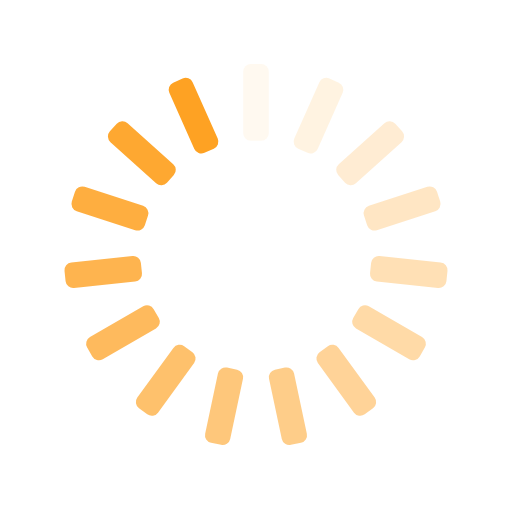
t = 0.00 s
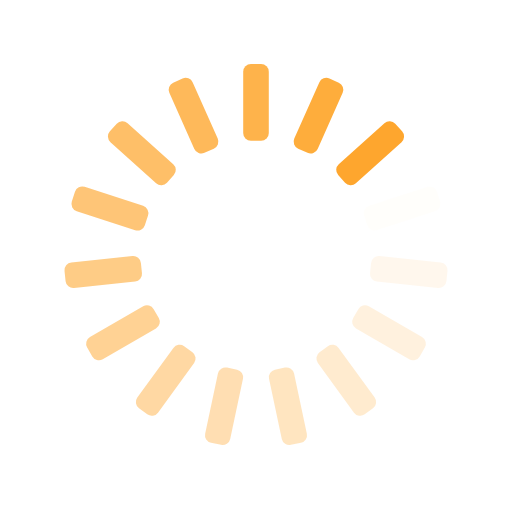
t = 0.25 s
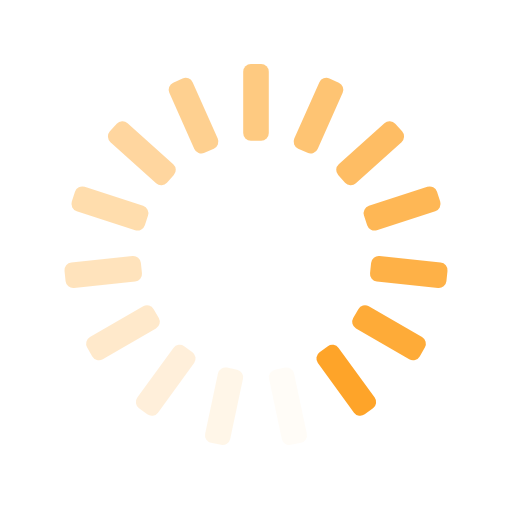
t = 0.50 s
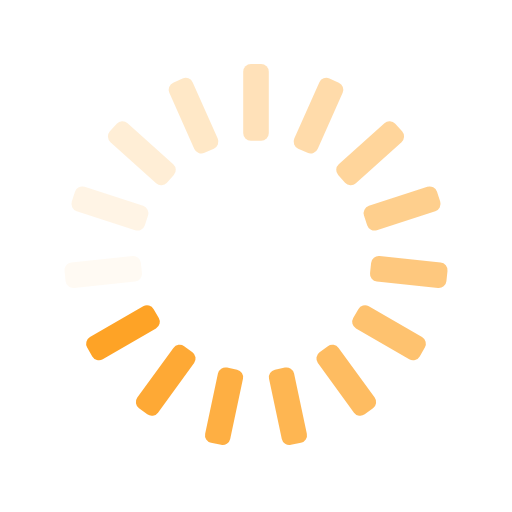
t = 0.75 s

The animated SVG that drew these frames (rendered in a browser with its animation timeline set to each time). Animation: 15 SMIL elements (animate=15); one cycle of 1.00 s, repeats indefinitely.

<svg xmlns="http://www.w3.org/2000/svg" xmlns:xlink="http://www.w3.org/1999/xlink" style="margin:auto;background:transparent;display:block;" width="200px" height="200px" viewBox="0 0 100 100" preserveAspectRatio="xMidYMid">
<g transform="rotate(0 50 50)">
  <rect x="47.5" y="12.5" rx="1.5" ry="1.5" width="5" height="15" fill="#fea223">
    <animate attributeName="opacity" values="1;0" keyTimes="0;1" dur="1s" begin="-0.9333333333333333s" repeatCount="indefinite"></animate>
  </rect>
</g><g transform="rotate(24 50 50)">
  <rect x="47.5" y="12.5" rx="1.5" ry="1.5" width="5" height="15" fill="#fea223">
    <animate attributeName="opacity" values="1;0" keyTimes="0;1" dur="1s" begin="-0.8666666666666667s" repeatCount="indefinite"></animate>
  </rect>
</g><g transform="rotate(48 50 50)">
  <rect x="47.5" y="12.5" rx="1.5" ry="1.5" width="5" height="15" fill="#fea223">
    <animate attributeName="opacity" values="1;0" keyTimes="0;1" dur="1s" begin="-0.8s" repeatCount="indefinite"></animate>
  </rect>
</g><g transform="rotate(72 50 50)">
  <rect x="47.5" y="12.5" rx="1.5" ry="1.5" width="5" height="15" fill="#fea223">
    <animate attributeName="opacity" values="1;0" keyTimes="0;1" dur="1s" begin="-0.7333333333333333s" repeatCount="indefinite"></animate>
  </rect>
</g><g transform="rotate(96 50 50)">
  <rect x="47.5" y="12.5" rx="1.5" ry="1.5" width="5" height="15" fill="#fea223">
    <animate attributeName="opacity" values="1;0" keyTimes="0;1" dur="1s" begin="-0.6666666666666666s" repeatCount="indefinite"></animate>
  </rect>
</g><g transform="rotate(120 50 50)">
  <rect x="47.5" y="12.5" rx="1.5" ry="1.5" width="5" height="15" fill="#fea223">
    <animate attributeName="opacity" values="1;0" keyTimes="0;1" dur="1s" begin="-0.6s" repeatCount="indefinite"></animate>
  </rect>
</g><g transform="rotate(144 50 50)">
  <rect x="47.5" y="12.5" rx="1.5" ry="1.5" width="5" height="15" fill="#fea223">
    <animate attributeName="opacity" values="1;0" keyTimes="0;1" dur="1s" begin="-0.5333333333333333s" repeatCount="indefinite"></animate>
  </rect>
</g><g transform="rotate(168 50 50)">
  <rect x="47.5" y="12.5" rx="1.5" ry="1.5" width="5" height="15" fill="#fea223">
    <animate attributeName="opacity" values="1;0" keyTimes="0;1" dur="1s" begin="-0.4666666666666667s" repeatCount="indefinite"></animate>
  </rect>
</g><g transform="rotate(192 50 50)">
  <rect x="47.5" y="12.5" rx="1.5" ry="1.5" width="5" height="15" fill="#fea223">
    <animate attributeName="opacity" values="1;0" keyTimes="0;1" dur="1s" begin="-0.4s" repeatCount="indefinite"></animate>
  </rect>
</g><g transform="rotate(216 50 50)">
  <rect x="47.5" y="12.5" rx="1.5" ry="1.5" width="5" height="15" fill="#fea223">
    <animate attributeName="opacity" values="1;0" keyTimes="0;1" dur="1s" begin="-0.3333333333333333s" repeatCount="indefinite"></animate>
  </rect>
</g><g transform="rotate(240 50 50)">
  <rect x="47.5" y="12.5" rx="1.5" ry="1.5" width="5" height="15" fill="#fea223">
    <animate attributeName="opacity" values="1;0" keyTimes="0;1" dur="1s" begin="-0.26666666666666666s" repeatCount="indefinite"></animate>
  </rect>
</g><g transform="rotate(264 50 50)">
  <rect x="47.5" y="12.5" rx="1.5" ry="1.5" width="5" height="15" fill="#fea223">
    <animate attributeName="opacity" values="1;0" keyTimes="0;1" dur="1s" begin="-0.2s" repeatCount="indefinite"></animate>
  </rect>
</g><g transform="rotate(288 50 50)">
  <rect x="47.5" y="12.5" rx="1.5" ry="1.5" width="5" height="15" fill="#fea223">
    <animate attributeName="opacity" values="1;0" keyTimes="0;1" dur="1s" begin="-0.13333333333333333s" repeatCount="indefinite"></animate>
  </rect>
</g><g transform="rotate(312 50 50)">
  <rect x="47.5" y="12.5" rx="1.5" ry="1.5" width="5" height="15" fill="#fea223">
    <animate attributeName="opacity" values="1;0" keyTimes="0;1" dur="1s" begin="-0.06666666666666667s" repeatCount="indefinite"></animate>
  </rect>
</g><g transform="rotate(336 50 50)">
  <rect x="47.5" y="12.5" rx="1.5" ry="1.5" width="5" height="15" fill="#fea223">
    <animate attributeName="opacity" values="1;0" keyTimes="0;1" dur="1s" begin="0s" repeatCount="indefinite"></animate>
  </rect>
</g>
</svg>
